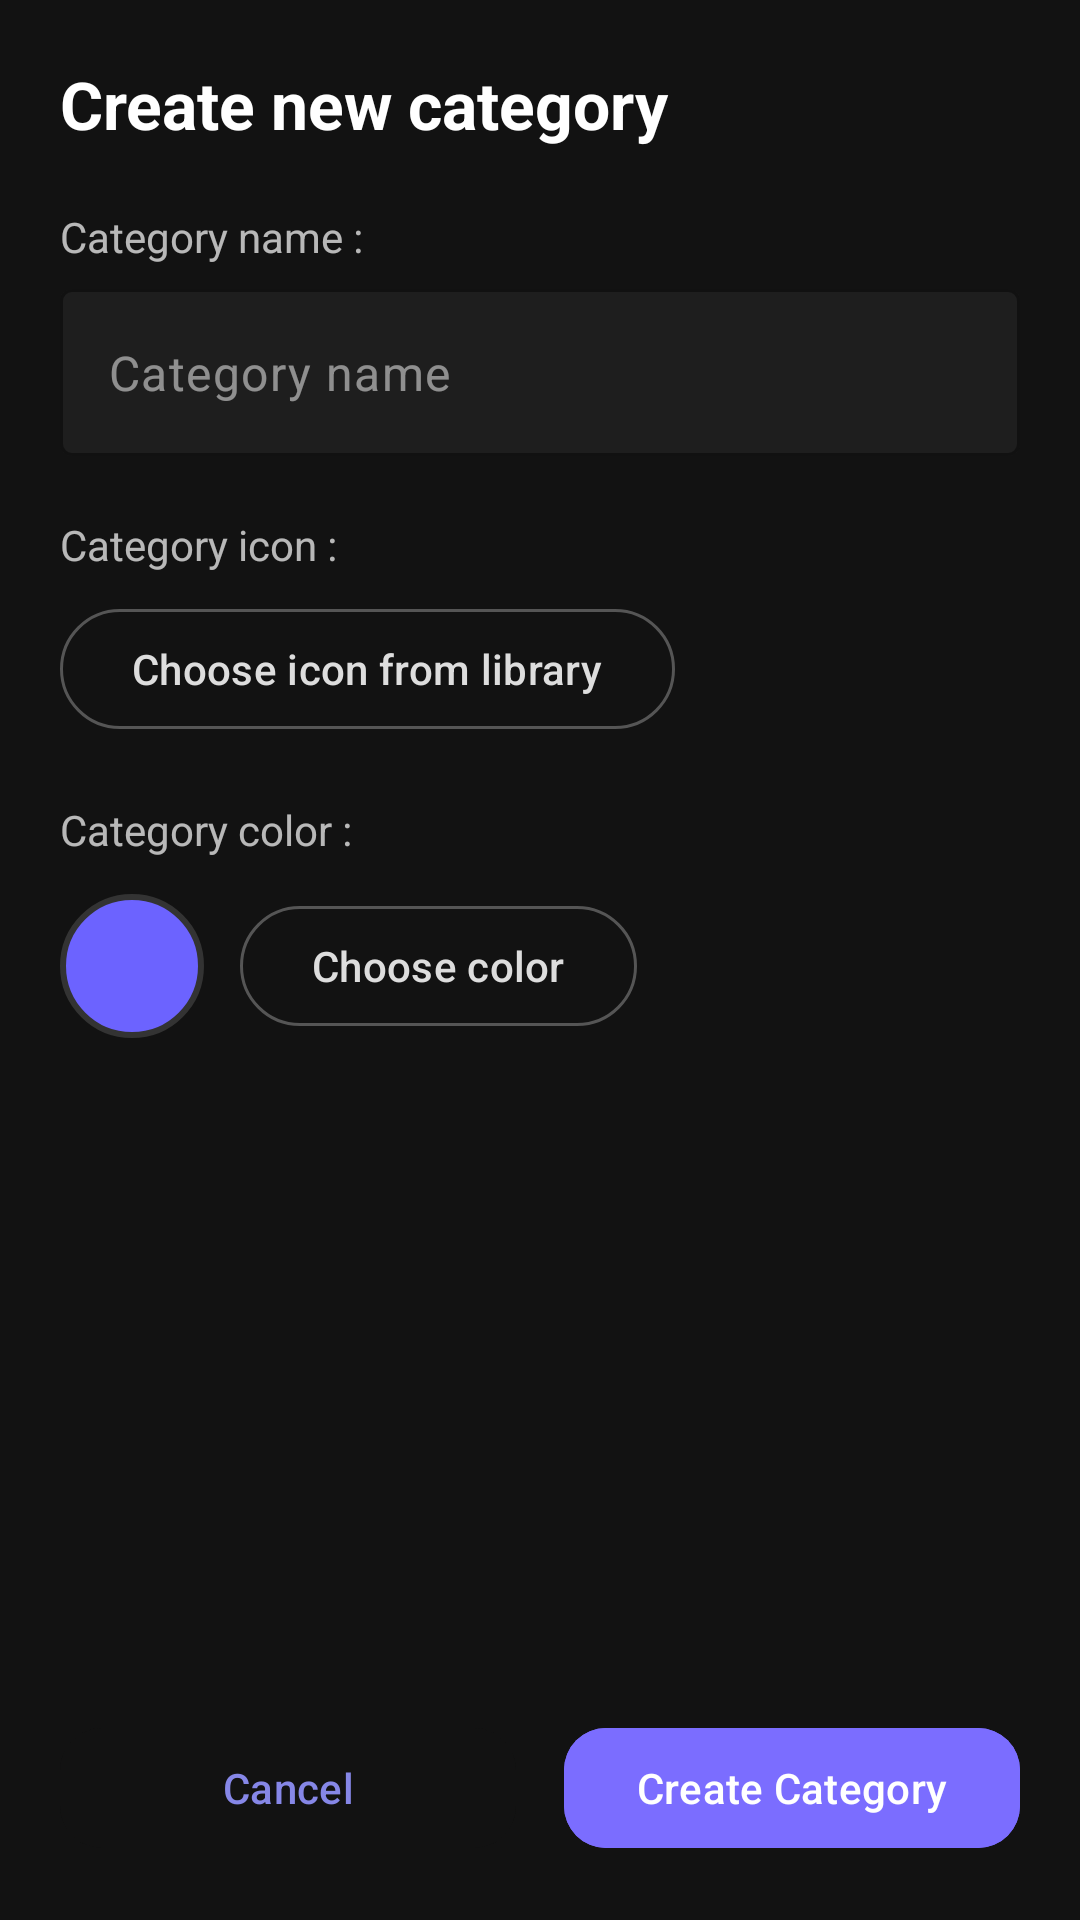

Android layout source for this screen:
<!-- AndroidManifest.xml: application theme Theme.ToDoHive -->
<!-- res/layout/activity_create_categories.xml -->
<?xml version="1.0" encoding="utf-8"?>
<layout xmlns:android="http://schemas.android.com/apk/res/android"
    xmlns:app="http://schemas.android.com/apk/res-auto">

    <androidx.core.widget.NestedScrollView
        android:layout_width="match_parent"
        android:layout_height="match_parent"
        android:fillViewport="true"
        android:background="@color/dark"
        android:padding="20dp">

        <androidx.constraintlayout.widget.ConstraintLayout
            android:layout_width="match_parent"
            android:layout_height="wrap_content">

            <TextView
                android:id="@+id/tvTitle"
                android:layout_width="0dp"
                android:layout_height="wrap_content"
                android:text="Create new category"
                android:textColor="@android:color/white"
                android:textSize="22sp"
                android:textStyle="bold"
                app:layout_constraintTop_toTopOf="parent"
                app:layout_constraintStart_toStartOf="parent"
                app:layout_constraintEnd_toEndOf="parent"/>

            <TextView
                android:id="@+id/tvNameLabel"
                android:layout_width="wrap_content"
                android:layout_height="wrap_content"
                android:text="Category name :"
                android:textColor="#B3FFFFFF"
                android:textSize="14sp"
                app:layout_constraintTop_toBottomOf="@id/tvTitle"
                app:layout_constraintStart_toStartOf="parent"
                android:layout_marginTop="20dp"/>

            <com.google.android.material.textfield.TextInputLayout
                android:id="@+id/tilName"
                style="@style/Widget.Material3.TextInputLayout.OutlinedBox"
                android:layout_width="0dp"
                android:layout_height="wrap_content"
                app:boxStrokeColor="#555555"
                app:boxBackgroundColor="#1E1E1E"
                app:hintEnabled="false"
                app:layout_constraintStart_toStartOf="parent"
                app:layout_constraintEnd_toEndOf="parent"
                app:layout_constraintTop_toBottomOf="@id/tvNameLabel"
                android:layout_marginTop="8dp">

                <com.google.android.material.textfield.TextInputEditText
                    android:id="@+id/etName"
                    android:layout_width="match_parent"
                    android:layout_height="wrap_content"
                    android:hint="Category name"
                    android:textColorHint="#80FFFFFF"
                    android:textColor="@android:color/white"/>
            </com.google.android.material.textfield.TextInputLayout>

            <TextView
                android:id="@+id/tvIconLabel"
                android:layout_width="wrap_content"
                android:layout_height="wrap_content"
                android:text="Category icon :"
                android:textColor="#B3FFFFFF"
                android:textSize="14sp"
                app:layout_constraintTop_toBottomOf="@id/tilName"
                app:layout_constraintStart_toStartOf="parent"
                android:layout_marginTop="20dp"/>

            <com.google.android.material.button.MaterialButton
                android:id="@+id/btnPickIcon"
                style="?attr/materialButtonOutlinedStyle"
                android:layout_width="wrap_content"
                android:layout_height="wrap_content"
                android:text="Choose icon from library"
                android:textAllCaps="false"
                android:textColor="#DDDDDD"
                app:strokeColor="#555555"
                app:iconPadding="8dp"
                app:layout_constraintTop_toBottomOf="@id/tvIconLabel"
                app:layout_constraintStart_toStartOf="parent"
                android:layout_marginTop="8dp"/>

            <TextView
                android:id="@+id/tvColorLabel"
                android:layout_width="wrap_content"
                android:layout_height="wrap_content"
                android:text="Category color :"
                android:textColor="#B3FFFFFF"
                android:textSize="14sp"
                app:layout_constraintTop_toBottomOf="@id/btnPickIcon"
                app:layout_constraintStart_toStartOf="parent"
                android:layout_marginTop="20dp"/>

            <LinearLayout
                android:id="@+id/rowColor"
                android:layout_width="0dp"
                android:layout_height="wrap_content"
                android:orientation="horizontal"
                app:layout_constraintTop_toBottomOf="@id/tvColorLabel"
                app:layout_constraintStart_toStartOf="parent"
                app:layout_constraintEnd_toEndOf="parent"
                android:layout_marginTop="12dp">

                <View
                    android:id="@+id/viewColorPreview"
                    android:layout_width="48dp"
                    android:layout_height="48dp"
                    android:background="@drawable/bg_swatch_circle"/>

                <com.google.android.material.button.MaterialButton
                    android:id="@+id/btnPickColor"
                    style="?attr/materialButtonOutlinedStyle"
                    android:layout_width="wrap_content"
                    android:layout_height="wrap_content"
                    android:layout_marginStart="12dp"
                    android:text="Choose color"
                    android:textAllCaps="false"
                    android:textColor="#DDDDDD"
                    app:strokeColor="#555555"/>
            </LinearLayout>


            <LinearLayout
                android:id="@+id/layoutButtons"
                android:layout_width="0dp"
                android:layout_height="wrap_content"
                android:orientation="horizontal"
                android:layout_marginTop="40dp"
                app:layout_constraintStart_toStartOf="parent"
                app:layout_constraintEnd_toEndOf="parent"
                app:layout_constraintBottom_toBottomOf="parent"
                android:weightSum="2">

                <com.google.android.material.button.MaterialButton
                    android:id="@+id/btnCancel"
                    style="?attr/materialButtonStyle"
                    android:layout_width="0dp"
                    android:layout_height="wrap_content"
                    android:layout_weight="1"
                    android:text="Cancel"
                    android:textAllCaps="false"
                    android:backgroundTint="@color/dark"
                    android:textColor="@color/purple"
                    app:cornerRadius="14dp"
                    android:layout_marginEnd="8dp"/>

                <com.google.android.material.button.MaterialButton
                    android:id="@+id/btnCreate"
                    style="?attr/materialButtonStyle"
                    android:layout_width="0dp"
                    android:layout_height="wrap_content"
                    android:layout_weight="1"
                    android:text="Create Category"
                    android:textAllCaps="false"
                    android:backgroundTint="#7B6DFF"
                    android:textColor="@android:color/white"
                    app:cornerRadius="14dp"
                    android:layout_marginStart="8dp"/>
            </LinearLayout>
        </androidx.constraintlayout.widget.ConstraintLayout>
    </androidx.core.widget.NestedScrollView>
</layout>
<!-- resources referenced by this layout -->
<resources>
  <color name="dark">#121212</color>
  <color name="purple">#8687e7</color>
  <!-- drawable bg_swatch_circle (drawable) -->
  <shape xmlns:android="http://schemas.android.com/apk/res/android" android:shape="oval">
      <size android:width="48dp" android:height="48dp"/>
      <solid android:color="#6C63FF"/>
      <stroke android:width="2dp" android:color="#333333"/>
  </shape>
  <style name="Theme.ToDoHive" parent="Base.Theme.ToDoHive" />
  <style name="Base.Theme.ToDoHive" parent="Theme.Material3.DayNight.NoActionBar">
          
          
      </style>
</resources>
